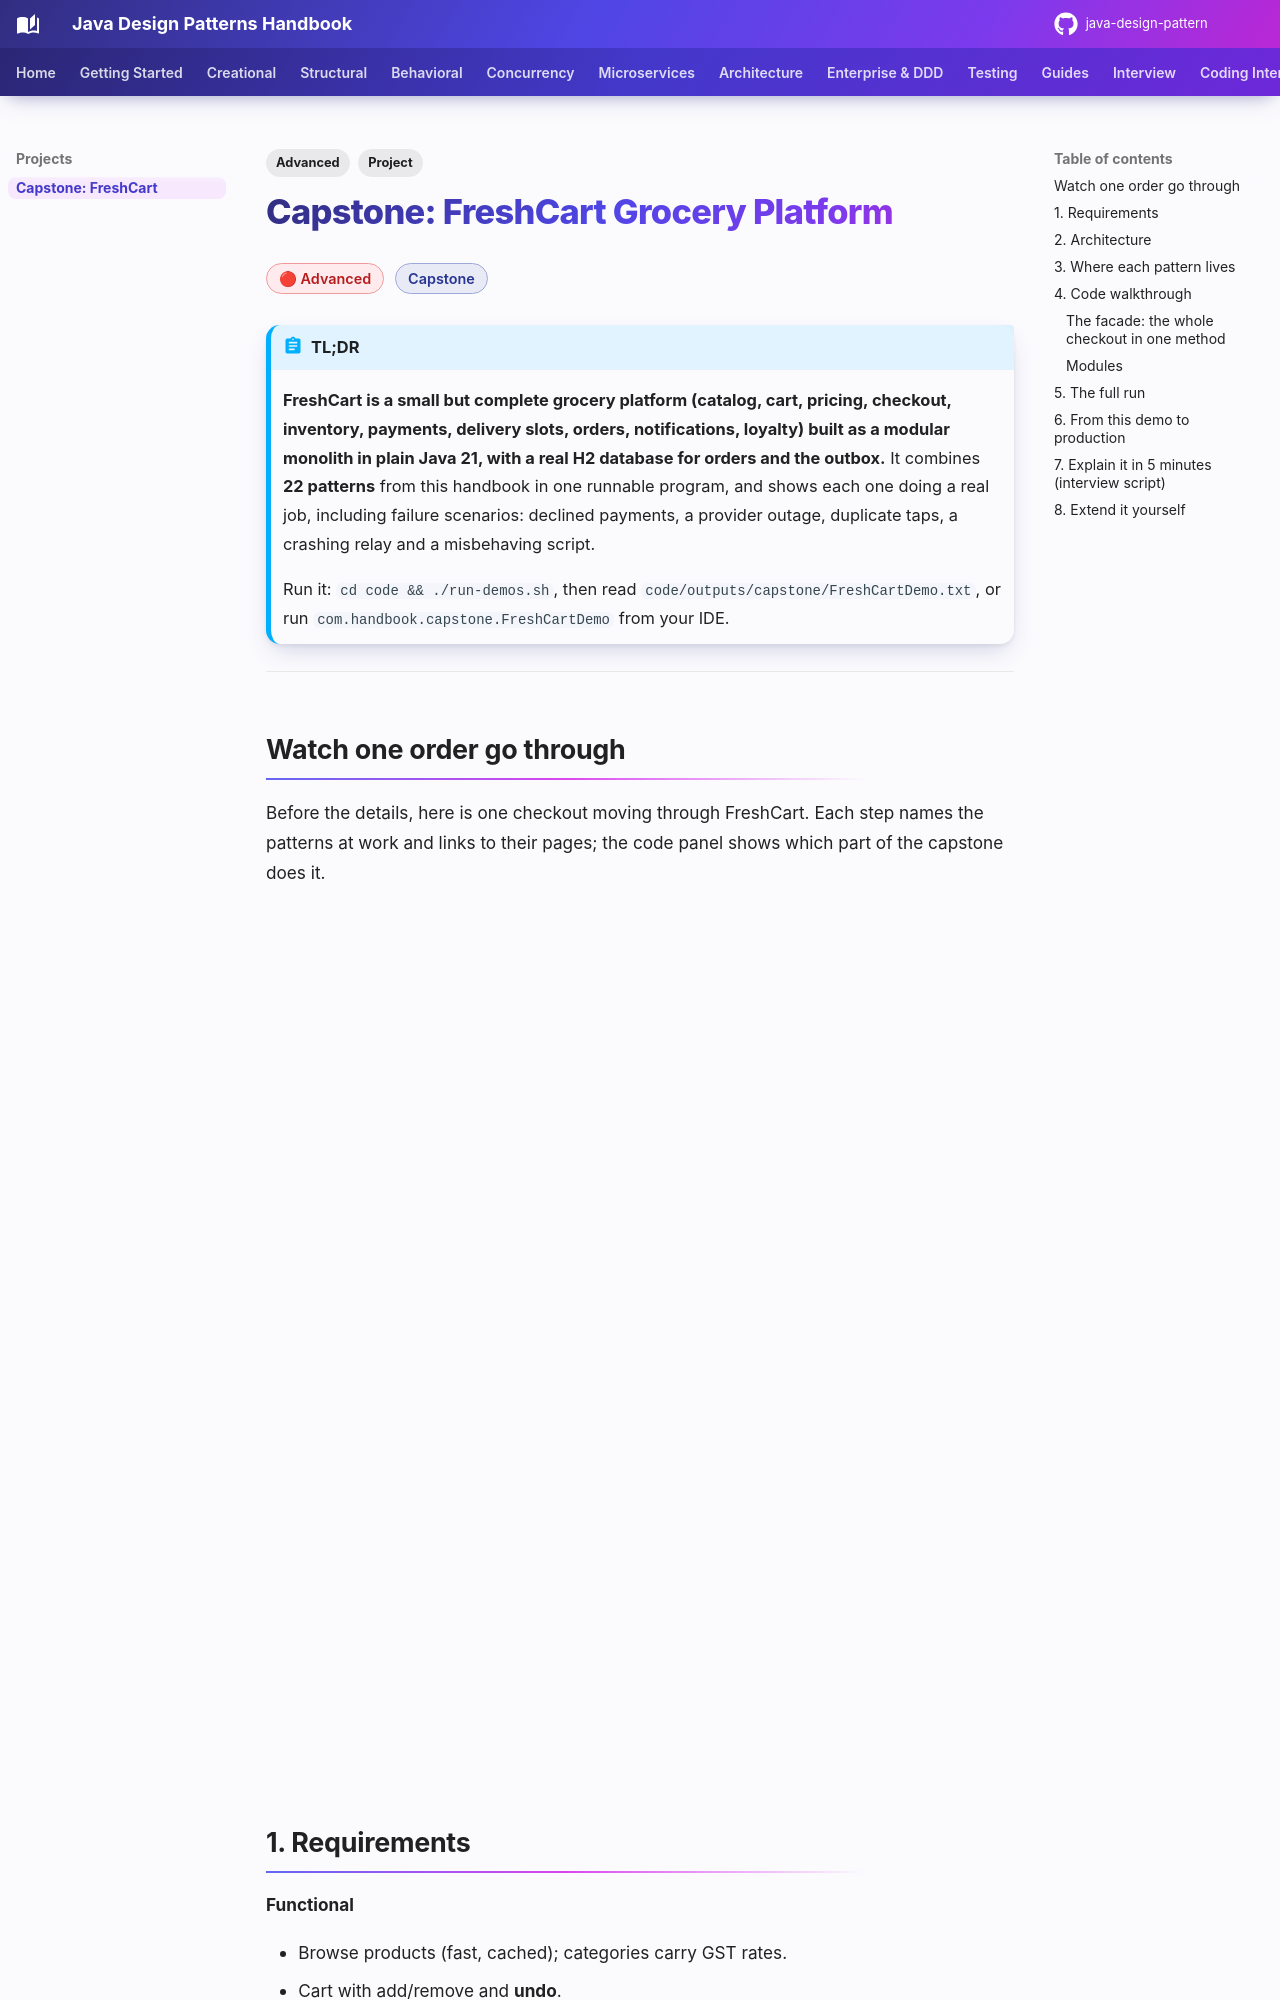

repository: khiruashish/java-design-pattern · page: projects/grocery-platform/index.html · generator: mkdocs

---
tags:
  - Project
  - Advanced
---

# Capstone: FreshCart Grocery Platform

<span class="badge badge--advanced">🔴 Advanced</span>
<span class="badge badge--category">Capstone</span>

!!! abstract "TL;DR"
    **FreshCart is a small but complete grocery platform (catalog, cart, pricing, checkout, inventory, payments, delivery slots, orders, notifications, loyalty) built as a modular monolith in plain Java 21, with a real H2 database for orders and the outbox.** It combines **22 patterns** from this handbook in one runnable program, and shows each one doing a real job, including failure scenarios: declined payments, a provider outage, duplicate taps, a crashing relay and a misbehaving script.

    Run it: `cd code && ./run-demos.sh`, then read `code/outputs/capstone/FreshCartDemo.txt`, or run `com.handbook.capstone.FreshCartDemo` from your IDE.

---

## Watch one order go through

Before the details, here is one checkout moving through FreshCart. Each step names the patterns at work and links to their pages; the code panel shows which part of the capstone does it.

<iframe class="motion-embed" src="../../motion/index.html?p=freshcart-order&amp;embed=1" title="Animated walkthrough of one FreshCart order, end to end" loading="lazy"></iframe>
